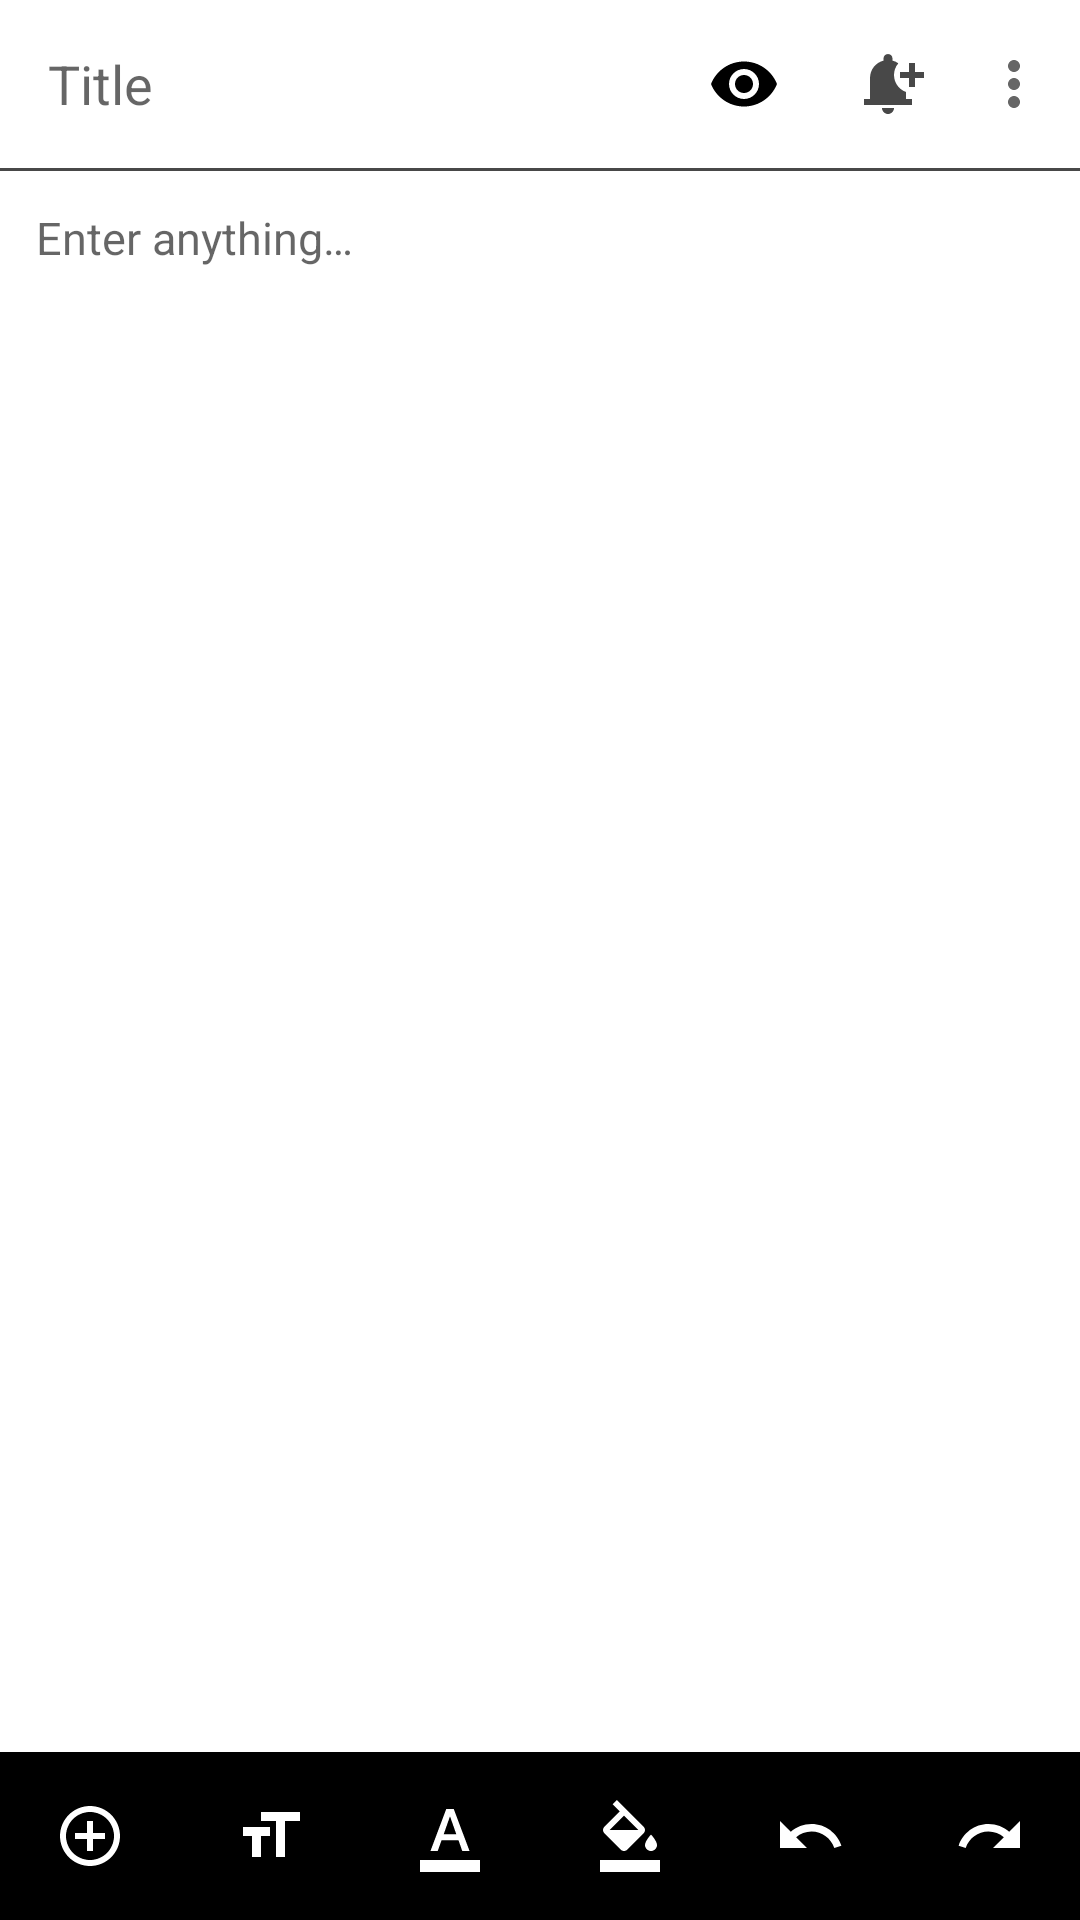

Here is an Android app screen rendered from its layout file. Give the layout XML and the strings, colors and styles it references.
<!-- AndroidManifest.xml: application theme Theme.QuickNotie -->
<!-- res/layout/activity_editor.xml -->
<?xml version="1.0" encoding="utf-8"?>
<RelativeLayout
  xmlns:android="http://schemas.android.com/apk/res/android"
  xmlns:tools="http://schemas.android.com/tools"
  xmlns:app="http://schemas.android.com/apk/res-auto"
  android:id="@+id/layout_root"
  android:layout_width="match_parent"
  android:layout_height="match_parent"
  android:orientation="vertical"
  tools:context=".activities.EditorActivity"
  android:transitionName="@string/transition_new_note">

  <com.google.android.material.card.MaterialCardView
    android:id="@+id/materialCardView"
    android:layout_width="match_parent"
    android:layout_height="match_parent"
    app:cardElevation="0dp"
    android:transitionName="@string/transition_open_note" />

  <include
    android:id="@+id/layout_editor_top_toolbar"
    android:layout_width="match_parent"
    android:layout_height="wrap_content"
    android:layout_alignParentTop="true"
    layout="@layout/layout_editor_top_toolbar" />

  
  <ScrollView
    android:id="@+id/scrollView"
    android:layout_width="match_parent"
    android:layout_height="match_parent"
    android:layout_below="@id/layout_editor_top_toolbar"
    android:layout_above="@id/layout_editor_bottom_appbar"
    android:scrollbars="vertical"
    android:fillViewport="true">

    <TextView
      android:id="@+id/textView"
      android:layout_width="match_parent"
      android:layout_height="wrap_content"
      android:padding="@dimen/content_layout_padding"
      android:visibility="invisible"
      android:textSize="@dimen/content_layout_text_size"
      android:background="@color/transparent"
      android:gravity="start"
      android:scrollHorizontally="false"
      android:textIsSelectable="true" />
  </ScrollView>

  
  <EditText
    android:id="@+id/editText"
    android:layout_width="match_parent"
    android:layout_height="match_parent"
    android:layout_below="@id/layout_editor_top_toolbar"
    android:layout_above="@id/layout_editor_bottom_appbar"
    android:padding="@dimen/content_layout_padding"
    android:textSize="@dimen/content_layout_text_size"
    android:background="@color/transparent"
    android:inputType="textMultiLine"
    android:hint="@string/info_text_hint"
    android:gravity="start"
    android:scrollHorizontally="false"
    android:importantForAutofill="no" />

  <include
    android:layout_width="match_parent"
    android:layout_height="wrap_content"
    android:layout_alignParentBottom="true"
    android:id="@+id/layout_editor_bottom_appbar"
    layout="@layout/layout_editor_bottom_appbar" />
</RelativeLayout>
<!-- res/layout/layout_editor_top_toolbar.xml (included above) -->
<?xml version="1.0" encoding="utf-8"?>
<LinearLayout xmlns:android="http://schemas.android.com/apk/res/android"
  xmlns:app="http://schemas.android.com/apk/res-auto"
  android:orientation="vertical"
  android:layout_width="match_parent"
  android:layout_height="wrap_content">

  <androidx.appcompat.widget.Toolbar
    android:id="@+id/toolbar"
    style="@style/Widget.MaterialComponents.BottomAppBar.Colored"
    android:layout_width="match_parent"
    android:layout_height="?actionBarSize"
    app:menu="@menu/menu_editor_top"
    android:background="@color/white">

    <EditText
      android:id="@+id/editTextTitle"
      android:layout_width="match_parent"
      android:layout_height="match_parent"
      android:background="@color/transparent"
      android:inputType="text"
      android:hint="@string/info_title_hint"
      android:importantForAutofill="no" />
  </androidx.appcompat.widget.Toolbar>

  <View
    android:background="?colorOnSecondary"
    android:layout_width="match_parent"
    android:layout_height="1dp" />
</LinearLayout>
<!-- res/layout/layout_editor_bottom_appbar.xml (included above) -->
<?xml version="1.0" encoding="utf-8"?>
<androidx.coordinatorlayout.widget.CoordinatorLayout xmlns:android="http://schemas.android.com/apk/res/android"
  xmlns:app="http://schemas.android.com/apk/res-auto"
  xmlns:tools="http://schemas.android.com/tools"
  android:layout_width="match_parent"
  android:layout_height="wrap_content"
  tools:context=".activities.EditorActivity">

  <com.google.android.material.bottomappbar.BottomAppBar
    android:id="@+id/bottomAppBar"
    android:layout_width="match_parent"
    android:layout_height="?actionBarSize"
    android:layout_gravity="bottom"
    app:contentInsetStart="0dp"
    app:fabAlignmentMode="end"
    app:fabAnimationMode="scale"
    app:fabCradleRoundedCornerRadius="16dp">

    <LinearLayout
      android:layout_width="match_parent"
      android:layout_height="match_parent"
      android:gravity="center_vertical"
      android:orientation="horizontal">

      <ImageButton
        android:id="@+id/action_add_content"
        android:layout_width="0dp"
        android:layout_height="match_parent"
        android:layout_weight="1"
        android:background="@color/transparent"
        android:contentDescription="@string/action_add_content"
        android:src="@drawable/action_add_content"
        app:tint="?attr/colorOnPrimary" />

      <ImageButton
        android:id="@+id/action_format_style"
        android:layout_width="0dp"
        android:layout_height="match_parent"
        android:layout_weight="1"
        android:background="@color/transparent"
        android:contentDescription="@string/action_format_style"
        android:src="@drawable/action_format_style"
        app:tint="?attr/colorOnPrimary" />

      <ImageButton
        android:id="@+id/action_format_color"
        android:layout_width="0dp"
        android:layout_height="match_parent"
        android:layout_weight="1"
        android:background="@color/transparent"
        android:contentDescription="@string/action_format_color"
        android:src="@drawable/action_format_color"
        app:tint="?attr/colorOnPrimary" />

      <ImageButton
        android:id="@+id/action_format_background"
        android:layout_width="0dp"
        android:layout_height="match_parent"
        android:layout_weight="1"
        android:background="@color/transparent"
        android:contentDescription="@string/action_format_background"
        android:src="@drawable/action_format_background"
        app:tint="?attr/colorOnPrimary" />

      <ImageButton
        android:id="@+id/action_undo"
        android:layout_width="0dp"
        android:layout_height="match_parent"
        android:layout_weight="1"
        android:background="@color/transparent"
        android:contentDescription="@string/action_undo"
        android:src="@drawable/action_undo"
        app:tint="?attr/colorOnPrimary" />

      <ImageButton
        android:id="@+id/action_redo"
        android:layout_width="0dp"
        android:layout_height="match_parent"
        android:layout_weight="1"
        android:background="@color/transparent"
        android:contentDescription="@string/action_redo"
        android:src="@drawable/action_redo"
        app:tint="?attr/colorOnPrimary" />
    </LinearLayout>
  </com.google.android.material.bottomappbar.BottomAppBar>

</androidx.coordinatorlayout.widget.CoordinatorLayout>
<!-- resources referenced by this layout -->
<resources>
  <color name="transparent">#00000000</color>
  <color name="white">#FFFFFF</color>
  <dimen name="content_layout_padding">12dp</dimen>
  <dimen name="content_layout_text_size">15sp</dimen>
  <!-- drawable action_format_color (drawable) -->
  <?xml version="1.0" encoding="UTF-8" standalone="no"?>
  <vector xmlns:android="http://schemas.android.com/apk/res/android"
    android:height="24dp"
    android:tint="?colorOnSecondary"
    android:viewportHeight="24.0"
    android:viewportWidth="24.0"
    android:width="24dp">
  
    <path
      android:fillColor="@android:color/white"
      android:pathData="M2,20h20v4H2V20zM5.49,17h2.42l1.27,-3.58h5.65L16.09,17h2.42L13.25,3h-2.5L5.49,17zM9.91,11.39l2.03,-5.79h0.12l2.03,5.79H9.91z" />
  
  </vector>
  <!-- drawable action_format_style (drawable) -->
  <?xml version="1.0" encoding="UTF-8" standalone="no"?>
  <vector xmlns:android="http://schemas.android.com/apk/res/android"
    android:height="24dp"
    android:tint="?colorOnSecondary"
    android:viewportHeight="24.0"
    android:viewportWidth="24.0"
    android:width="24dp">
  
    <path
      android:fillColor="@android:color/white"
      android:pathData="M9,4v3h5v12h3L17,7h5L22,4L9,4zM3,12h3v7h3v-7h3L12,9L3,9v3z" />
  
  </vector>
  <!-- drawable action_redo (drawable) -->
  <?xml version="1.0" encoding="UTF-8" standalone="no"?>
  <vector xmlns:android="http://schemas.android.com/apk/res/android"
    android:autoMirrored="true"
    android:height="24dp"
    android:tint="#000000"
    android:viewportHeight="24.0"
    android:viewportWidth="24.0"
    android:width="24dp">
  
    <path
      android:fillColor="@android:color/white"
      android:pathData="M18.4,10.6C16.55,8.99 14.15,8 11.5,8c-4.65,0 -8.58,3.03 -9.96,7.22L3.9,16c1.05,-3.19 4.05,-5.5 7.6,-5.5 1.95,0 3.73,0.72 5.12,1.88L13,16h9V7l-3.6,3.6z" />
  
  </vector>
  <string name="action_add_content">Add a Content</string>
  <string name="action_format_background">Background color</string>
  <string name="action_format_color">Text color</string>
  <string name="action_format_style">Text style</string>
  <string name="action_redo">Redo</string>
  <string name="action_undo">Undo</string>
  <string name="info_text_hint">Enter anything…</string>
  <string name="info_title_hint">Title</string>
  <string name="transition_new_note">newNote</string>
  <string name="transition_open_note">openNote</string>
  <color name="light">#AFAFAF</color>
  <color name="gray">#303030</color>
  <color name="black">#000000</color>
  <color name="lightgray">#484848</color>
  <!-- drawable action_back (drawable) -->
  <?xml version="1.0" encoding="UTF-8" standalone="no"?>
  <vector xmlns:android="http://schemas.android.com/apk/res/android"
    android:autoMirrored="true"
    android:height="24dp"
    android:tint="?colorOnSecondary"
    android:viewportHeight="24.0"
    android:viewportWidth="24.0"
    android:width="24dp">
  
    <path
      android:fillColor="@android:color/white"
      android:pathData="M15.41,7.41L14,6l-6,6 6,6 1.41,-1.41L10.83,12z" />
  
  </vector>
  <style name="Theme.QuickNotie.BottomAppBar" parent="@style/Widget.MaterialComponents.BottomAppBar.Colored">
      <item name="backgroundTint">@color/faded_black</item>
    </style>
  <style name="Theme.QuickNotie.Button" parent="@style/Widget.AppCompat.ImageButton">
      <item name="elevation">0dp</item>
    </style>
  <style name="Theme.QuickNotie.BottomSheetDialog" parent="@style/ThemeOverlay.MaterialComponents.BottomSheetDialog">
      <item name="bottomSheetStyle">@style/Theme.QuickNotie.BottomSheet</item>
    </style>
  <style name="Theme.QuickNotie.BottomSheet" parent="Widget.MaterialComponents.BottomSheet">
      <item name="shapeAppearanceOverlay">@style/Theme.QuickNotie.ShapeAppearanceBottomSheetDialog</item>
    </style>
  <style name="Theme.QuickNotie.ShapeAppearanceBottomSheetDialog" parent="">
      <item name="cornerFamily">rounded</item>
      <item name="cornerSizeTopRight">16dp</item>
      <item name="cornerSizeTopLeft">16dp</item>
      <item name="cornerSizeBottomRight">0dp</item>
      <item name="cornerSizeBottomLeft">0dp</item>
    </style>
</resources>
